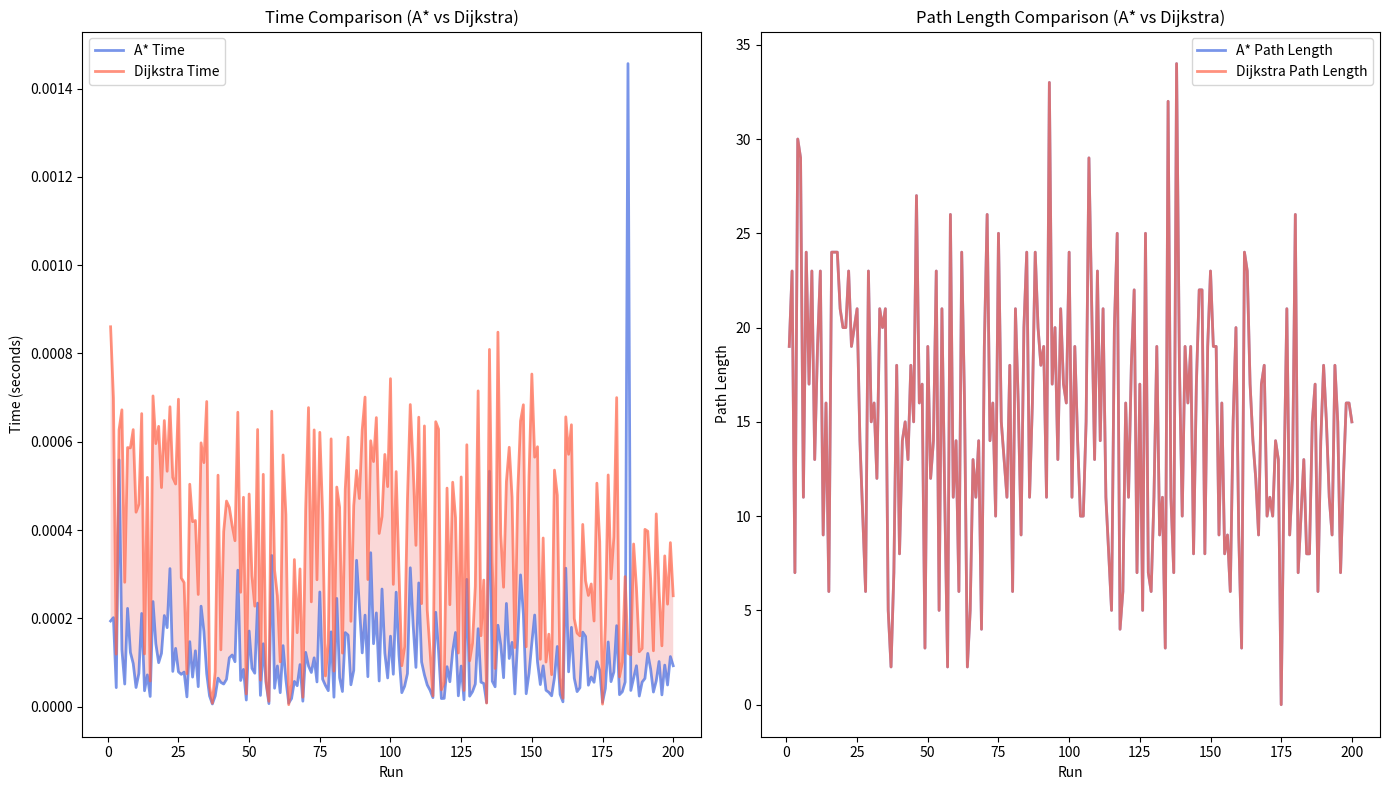

Generate this figure with matplotlib:
import numpy as np
import matplotlib.pyplot as plt
import matplotlib.patches as patches
import heapq
import random
import time
import csv

# Parameters
grid_size = (20, 20)
obstacle_ratio = 0.2
num_runs = 200  # Chạy thử nghiệm 100 lần

# Heuristic function for A* (Manhattan distance)
def heuristic(a, b):
    return abs(a[0] - b[0]) + abs(a[1] - b[1])

# Reconstruct path from came_from dictionary
def reconstruct_path(came_from, current):
    path = [current]
    while current in came_from:
        current = came_from[current]
        path.append(current)
    path.reverse()
    return path

# A* Algorithm
def astar(grid, start, goal):
    rows, cols = grid.shape
    open_set = []
    heapq.heappush(open_set, (0, start))
    came_from = {}
    g_score = {start: 0}
    f_score = {start: heuristic(start, goal)}

    while open_set:
        _, current = heapq.heappop(open_set)
        if current == goal:
            return reconstruct_path(came_from, current)

        for dx, dy in [(-1,0),(1,0),(0,-1),(0,1)]:
            neighbor = (current[0]+dx, current[1]+dy)
            if 0 <= neighbor[0] < rows and 0 <= neighbor[1] < cols and grid[neighbor] == 0:
                tentative_g_score = g_score[current] + 1
                if neighbor not in g_score or tentative_g_score < g_score[neighbor]:
                    came_from[neighbor] = current
                    g_score[neighbor] = tentative_g_score
                    f_score[neighbor] = tentative_g_score + heuristic(neighbor, goal)
                    heapq.heappush(open_set, (f_score[neighbor], neighbor))
    return []

# Dijkstra Algorithm
def dijkstra(grid, start, goal):
    rows, cols = grid.shape
    pq = []
    heapq.heappush(pq, (0, start))
    came_from = {}
    cost_so_far = {start: 0}

    while pq:
        current_cost, current = heapq.heappop(pq)
        if current == goal:
            return reconstruct_path(came_from, current)

        for dx, dy in [(-1,0),(1,0),(0,-1),(0,1)]:
            neighbor = (current[0]+dx, current[1]+dy)
            if 0 <= neighbor[0] < rows and 0 <= neighbor[1] < cols and grid[neighbor] == 0:
                new_cost = cost_so_far[current] + 1
                if neighbor not in cost_so_far or new_cost < cost_so_far[neighbor]:
                    cost_so_far[neighbor] = new_cost
                    came_from[neighbor] = current
                    heapq.heappush(pq, (new_cost, neighbor))
    return []

# Random start and goal
def random_free_cell():
    while True:
        x = random.randint(0, grid_size[0] - 1)
        y = random.randint(0, grid_size[1] - 1)
        if grid[x, y] == 0:
            return (x, y)

# Run multiple trials
astar_times = []
dijkstra_times = []
astar_lengths = []
dijkstra_lengths = []

for run in range(num_runs):
    # Reset grid and obstacles for each run
    grid = np.zeros(grid_size, dtype=int)
    num_obstacles = int(grid_size[0] * grid_size[1] * obstacle_ratio)
    obstacle_indices = random.sample(range(grid_size[0] * grid_size[1]), num_obstacles)
    for idx in obstacle_indices:
        x, y = divmod(idx, grid_size[1])
        grid[x, y] = 1

    start = random_free_cell()
    goal = random_free_cell()
    while goal == start:
        goal = random_free_cell()

    # Run A* and measure time
    start_time = time.time()
    astar_path = astar(grid, start, goal)
    astar_time = time.time() - start_time
    astar_times.append(astar_time)
    astar_lengths.append(len(astar_path))

    # Run Dijkstra and measure time
    start_time = time.time()
    dijkstra_path = dijkstra(grid, start, goal)
    dijkstra_time = time.time() - start_time
    dijkstra_times.append(dijkstra_time)
    dijkstra_lengths.append(len(dijkstra_path))

# Save results to CSV (updated precision)
with open('pathfinding_results.csv', mode='w', newline='') as file:
    writer = csv.writer(file)
    writer.writerow(['Run', 'A* Time (s)', 'Dijkstra Time (s)', 'A* Path Length', 'Dijkstra Path Length'])
    for i in range(num_runs):
        writer.writerow([
            i + 1,
            f"{astar_times[i]:.10f}",
            f"{dijkstra_times[i]:.10f}",
            astar_lengths[i],
            dijkstra_lengths[i]
        ])

# Calculate averages
avg_astar_time = np.mean(astar_times)
avg_dijkstra_time = np.mean(dijkstra_times)
avg_astar_length = np.mean(astar_lengths)
avg_dijkstra_length = np.mean(dijkstra_lengths)

print(f"A* average time: {avg_astar_time:.6f}s, average path length: {avg_astar_length}")
print(f"Dijkstra average time: {avg_dijkstra_time:.6f}s, average path length: {avg_dijkstra_length}")

# Plot comparison with better styling
plt.figure(figsize=(14, 8))

# Time comparison plot with transparency
plt.subplot(1, 2, 1)
plt.plot(range(1, num_runs + 1), astar_times, label="A* Time", color='royalblue', alpha=0.7, linewidth=2)
plt.plot(range(1, num_runs + 1), dijkstra_times, label="Dijkstra Time", color='tomato', alpha=0.7, linewidth=2)
plt.fill_between(range(1, num_runs + 1), astar_times, dijkstra_times, where=(np.array(astar_times) > np.array(dijkstra_times)), facecolor='lightblue', alpha=0.3)
plt.fill_between(range(1, num_runs + 1), astar_times, dijkstra_times, where=(np.array(astar_times) < np.array(dijkstra_times)), facecolor='lightcoral', alpha=0.3)
plt.xlabel('Run')
plt.ylabel('Time (seconds)')
plt.title('Time Comparison (A* vs Dijkstra)')
plt.legend()

# Path length comparison plot with transparency
plt.subplot(1, 2, 2)
plt.plot(range(1, num_runs + 1), astar_lengths, label="A* Path Length", color='royalblue', alpha=0.7, linewidth=2)
plt.plot(range(1, num_runs + 1), dijkstra_lengths, label="Dijkstra Path Length", color='tomato', alpha=0.7, linewidth=2)
plt.fill_between(range(1, num_runs + 1), astar_lengths, dijkstra_lengths, where=(np.array(astar_lengths) > np.array(dijkstra_lengths)), facecolor='lightblue', alpha=0.3)
plt.fill_between(range(1, num_runs + 1), astar_lengths, dijkstra_lengths, where=(np.array(astar_lengths) < np.array(dijkstra_lengths)), facecolor='lightcoral', alpha=0.3)
plt.xlabel('Run')
plt.ylabel('Path Length')
plt.title('Path Length Comparison (A* vs Dijkstra)')
plt.legend()

plt.tight_layout()
plt.show()
